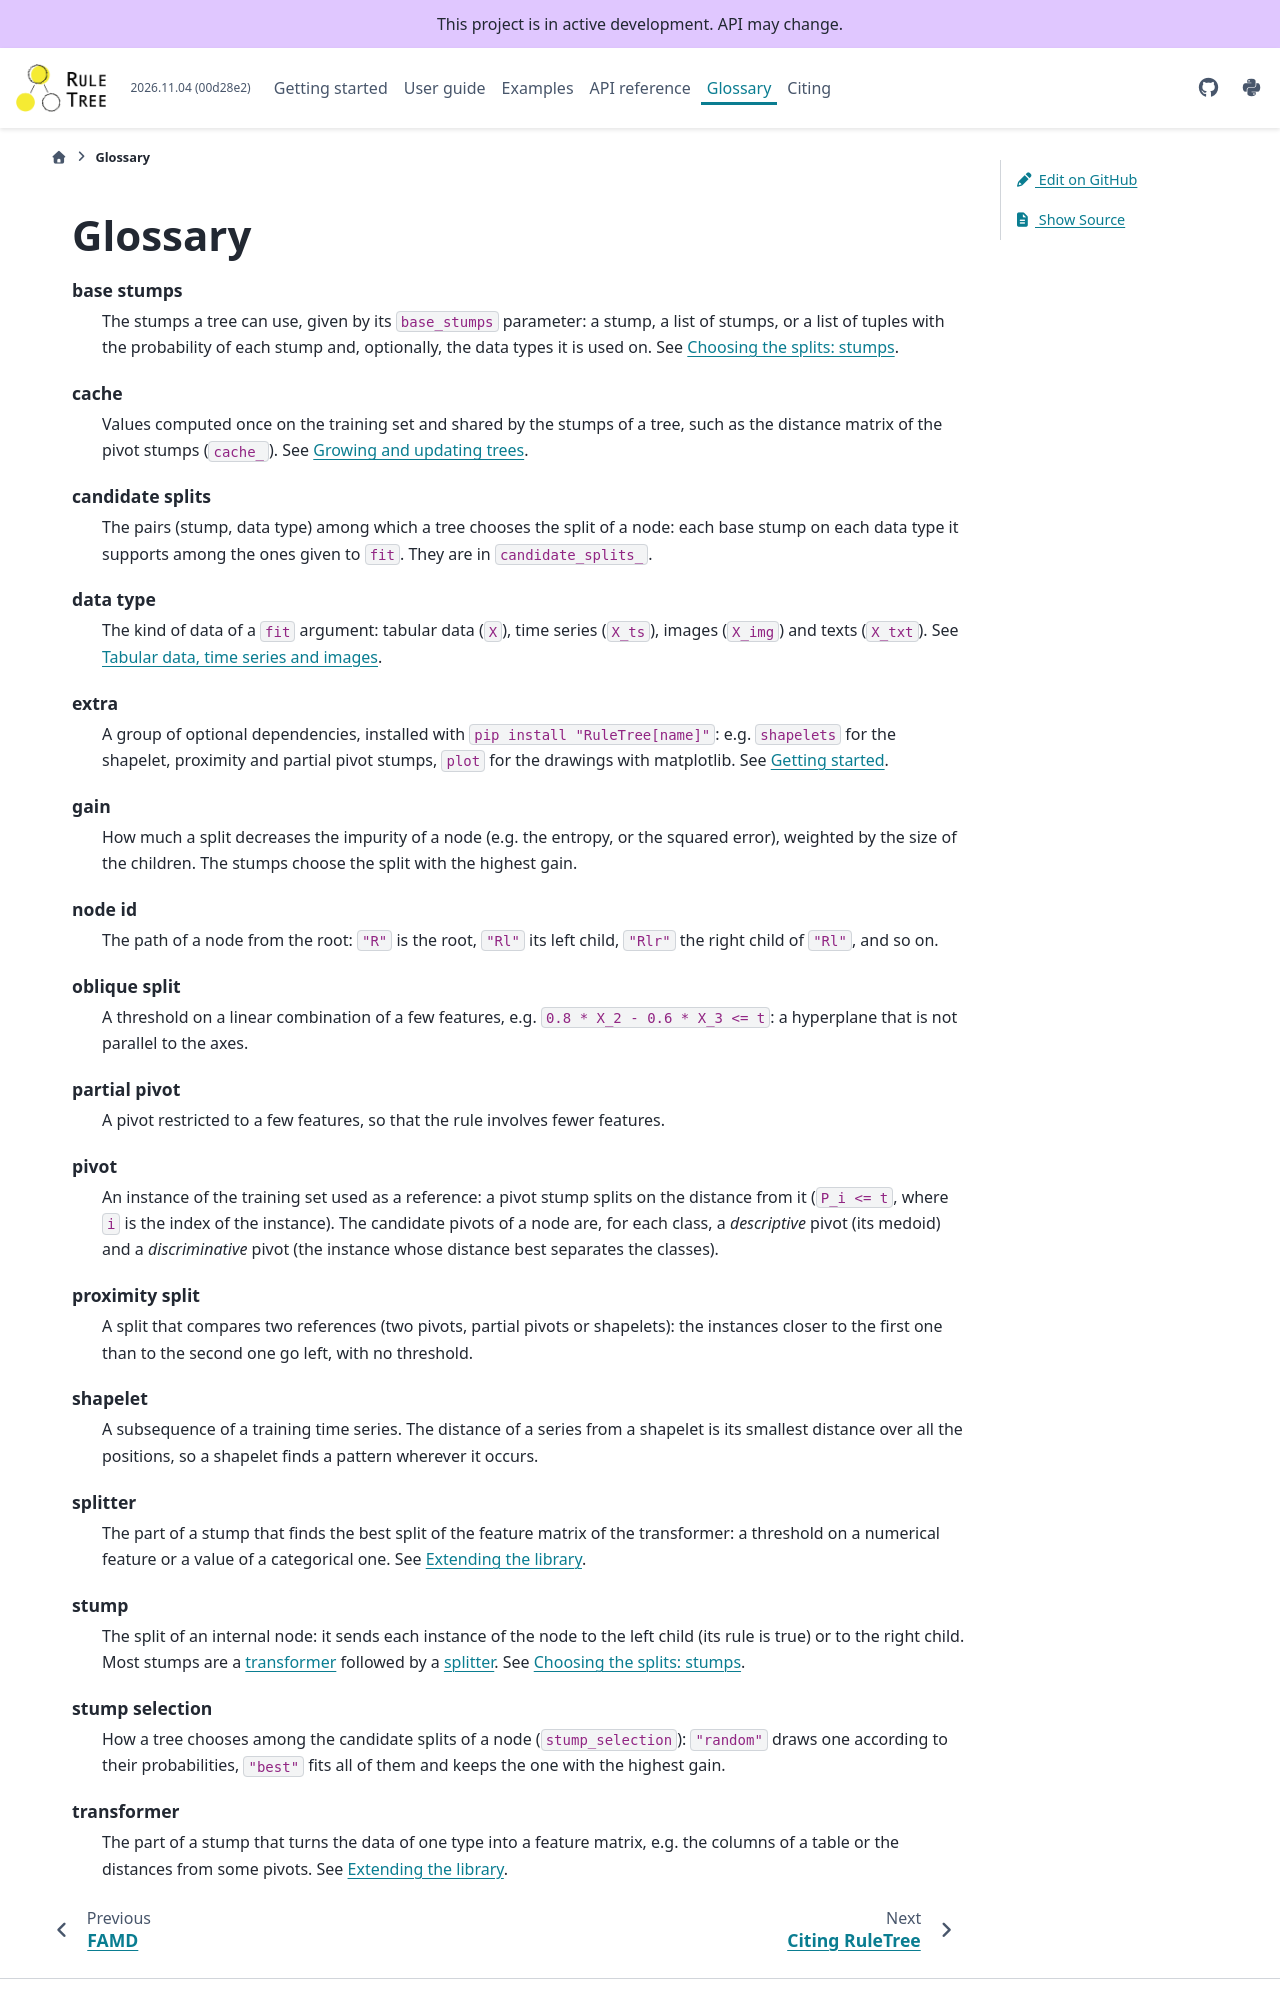

repository: fismimosa/RuleTree · page: glossary.html · generator: jekyll

Glossary
========

.. glossary::
   :sorted:

   stump
      The split of an internal node: it sends each instance of the node to the left child (its rule
      is true) or to the right child. Most stumps are a :term:`transformer` followed by a
      :term:`splitter`. See :doc:`guides/stumps`.

   base stumps
      The stumps a tree can use, given by its ``base_stumps`` parameter: a stump, a list of stumps,
      or a list of tuples with the probability of each stump and, optionally, the data types it is
      used on. See :doc:`guides/stumps`.

   transformer
      The part of a stump that turns the data of one type into a feature matrix, e.g. the columns of
      a table or the distances from some pivots. See :doc:`guides/extending`.

   splitter
      The part of a stump that finds the best split of the feature matrix of the transformer: a
      threshold on a numerical feature or a value of a categorical one. See :doc:`guides/extending`.

   candidate splits
      The pairs (stump, data type) among which a tree chooses the split of a node: each base stump
      on each data type it supports among the ones given to ``fit``. They are in
      ``candidate_splits_``.

   stump selection
      How a tree chooses among the candidate splits of a node (``stump_selection``): ``"random"``
      draws one according to their probabilities, ``"best"`` fits all of them and keeps the one
      with the highest gain.

   gain
      How much a split decreases the impurity of a node (e.g. the entropy, or the squared error),
      weighted by the size of the children. The stumps choose the split with the highest gain.

   pivot
      An instance of the training set used as a reference: a pivot stump splits on the distance
      from it (``P_i <= t``, where ``i`` is the index of the instance). The candidate pivots of a
      node are, for each class, a *descriptive* pivot (its medoid) and a *discriminative* pivot
      (the instance whose distance best separates the classes).

   partial pivot
      A pivot restricted to a few features, so that the rule involves fewer features.

   shapelet
      A subsequence of a training time series. The distance of a series from a shapelet is its
      smallest distance over all the positions, so a shapelet finds a pattern wherever it occurs.

   proximity split
      A split that compares two references (two pivots, partial pivots or shapelets): the instances
      closer to the first one than to the second one go left, with no threshold.

   oblique split
      A threshold on a linear combination of a few features, e.g.
      ``0.8 * X_2 - 0.6 * X_3 <= t``: a hyperplane that is not parallel to the axes.

   data type
      The kind of data of a ``fit`` argument: tabular data (``X``), time series (``X_ts``), images
      (``X_img``) and texts (``X_txt``). See :doc:`guides/multimodal`.

   node id
      The path of a node from the root: ``"R"`` is the root, ``"Rl"`` its left child, ``"Rlr"`` the
      right child of ``"Rl"``, and so on.

   cache
      Values computed once on the training set and shared by the stumps of a tree, such as the
      distance matrix of the pivot stumps (``cache_``). See :doc:`guides/lifecycle`.
